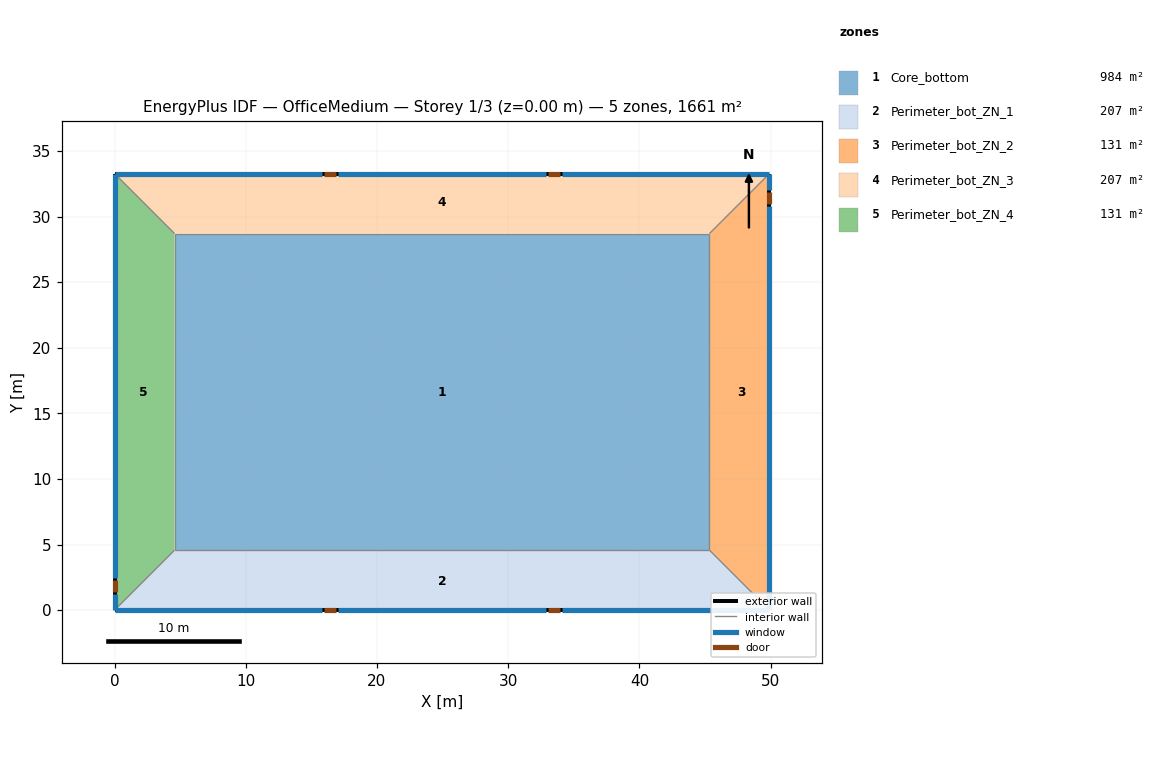
=== STOREY PLAN SPEC (per zone: floor XY polygon, exterior-wall plan segments, windows/doors) ===
zone 1: Core_bottom  (983.5 m²)
  floor: (45.34, 28.70) (45.34, 4.57) (4.57, 4.57) (4.57, 28.70)
  interior walls: 4
zone 2: Perimeter_bot_ZN_1  (207.3 m²)
  floor: (49.91, 0.00) (0.00, 0.00) (4.57, 4.57) (45.34, 4.57)
  exterior wall: (0.00, 0.00) – (49.91, 0.00)  [49.9 m]
    window: (0.00, 0.00) – (15.82, 0.00)  [21.8 m²]
    window: (17.04, 0.00) – (32.87, 0.00)  [21.8 m²]
    window: (34.09, 0.00) – (49.91, 0.00)  [21.8 m²]
    door: (15.98, 0.00) – (16.90, 0.00)  [2.0 m²]
    door: (33.01, 0.00) – (33.93, 0.00)  [2.0 m²]
  interior walls: 1
zone 3: Perimeter_bot_ZN_2  (131.3 m²)
  floor: (49.91, 33.27) (49.91, 0.00) (45.34, 4.57) (45.34, 28.70)
  exterior wall: (49.91, 0.00) – (49.91, 33.27)  [33.3 m]
    window: (49.91, 0.00) – (49.91, 30.84)  [41.9 m²]
    window: (49.91, 32.05) – (49.91, 33.27)  [1.7 m²]
    door: (49.91, 30.99) – (49.91, 31.90)  [2.0 m²]
  interior walls: 1
zone 4: Perimeter_bot_ZN_3  (207.3 m²)
  floor: (49.91, 33.27) (45.34, 28.70) (4.57, 28.70) (0.00, 33.27)
  exterior wall: (49.91, 33.27) – (0.00, 33.27)  [49.9 m]
    window: (49.91, 33.27) – (34.09, 33.27)  [21.8 m²]
    window: (32.87, 33.27) – (17.04, 33.27)  [21.8 m²]
    window: (15.82, 33.27) – (0.00, 33.27)  [21.8 m²]
    door: (33.94, 33.27) – (33.03, 33.27)  [2.0 m²]
    door: (16.84, 33.27) – (15.93, 33.27)  [2.0 m²]
  interior walls: 1
zone 5: Perimeter_bot_ZN_4  (131.3 m²)
  floor: (0.00, 33.27) (4.57, 28.70) (4.57, 4.57) (0.00, 0.00)
  exterior wall: (0.00, 33.27) – (0.00, 0.00)  [33.3 m]
    window: (0.00, 33.27) – (0.00, 2.44)  [41.9 m²]
    window: (0.00, 1.22) – (0.00, 0.00)  [1.7 m²]
    door: (0.00, 2.28) – (0.00, 1.37)  [2.0 m²]
  interior walls: 1

=== DERIVED (storey summary) ===
Building: OfficeMedium
Storey: 1 of 3  (floor level z = 0.00 m)
Storey gross floor area: 1660.7 m²
Zones on this storey: 5
  - Core_bottom: floor 983.5 m²
  - Perimeter_bot_ZN_1: floor 207.3 m²; exterior wall 49.9 m (136.9 m²); 3 window(s) 65.3 m²; WWR 47.7%; 2 door(s)
  - Perimeter_bot_ZN_2: floor 131.3 m²; exterior wall 33.3 m (91.3 m²); 2 window(s) 43.5 m²; WWR 47.7%; 1 door(s)
  - Perimeter_bot_ZN_3: floor 207.3 m²; exterior wall 49.9 m (136.9 m²); 3 window(s) 65.3 m²; WWR 47.7%; 2 door(s)
  - Perimeter_bot_ZN_4: floor 131.3 m²; exterior wall 33.3 m (91.3 m²); 2 window(s) 43.5 m²; WWR 47.7%; 1 door(s)
Zone adjacency: (none detected)